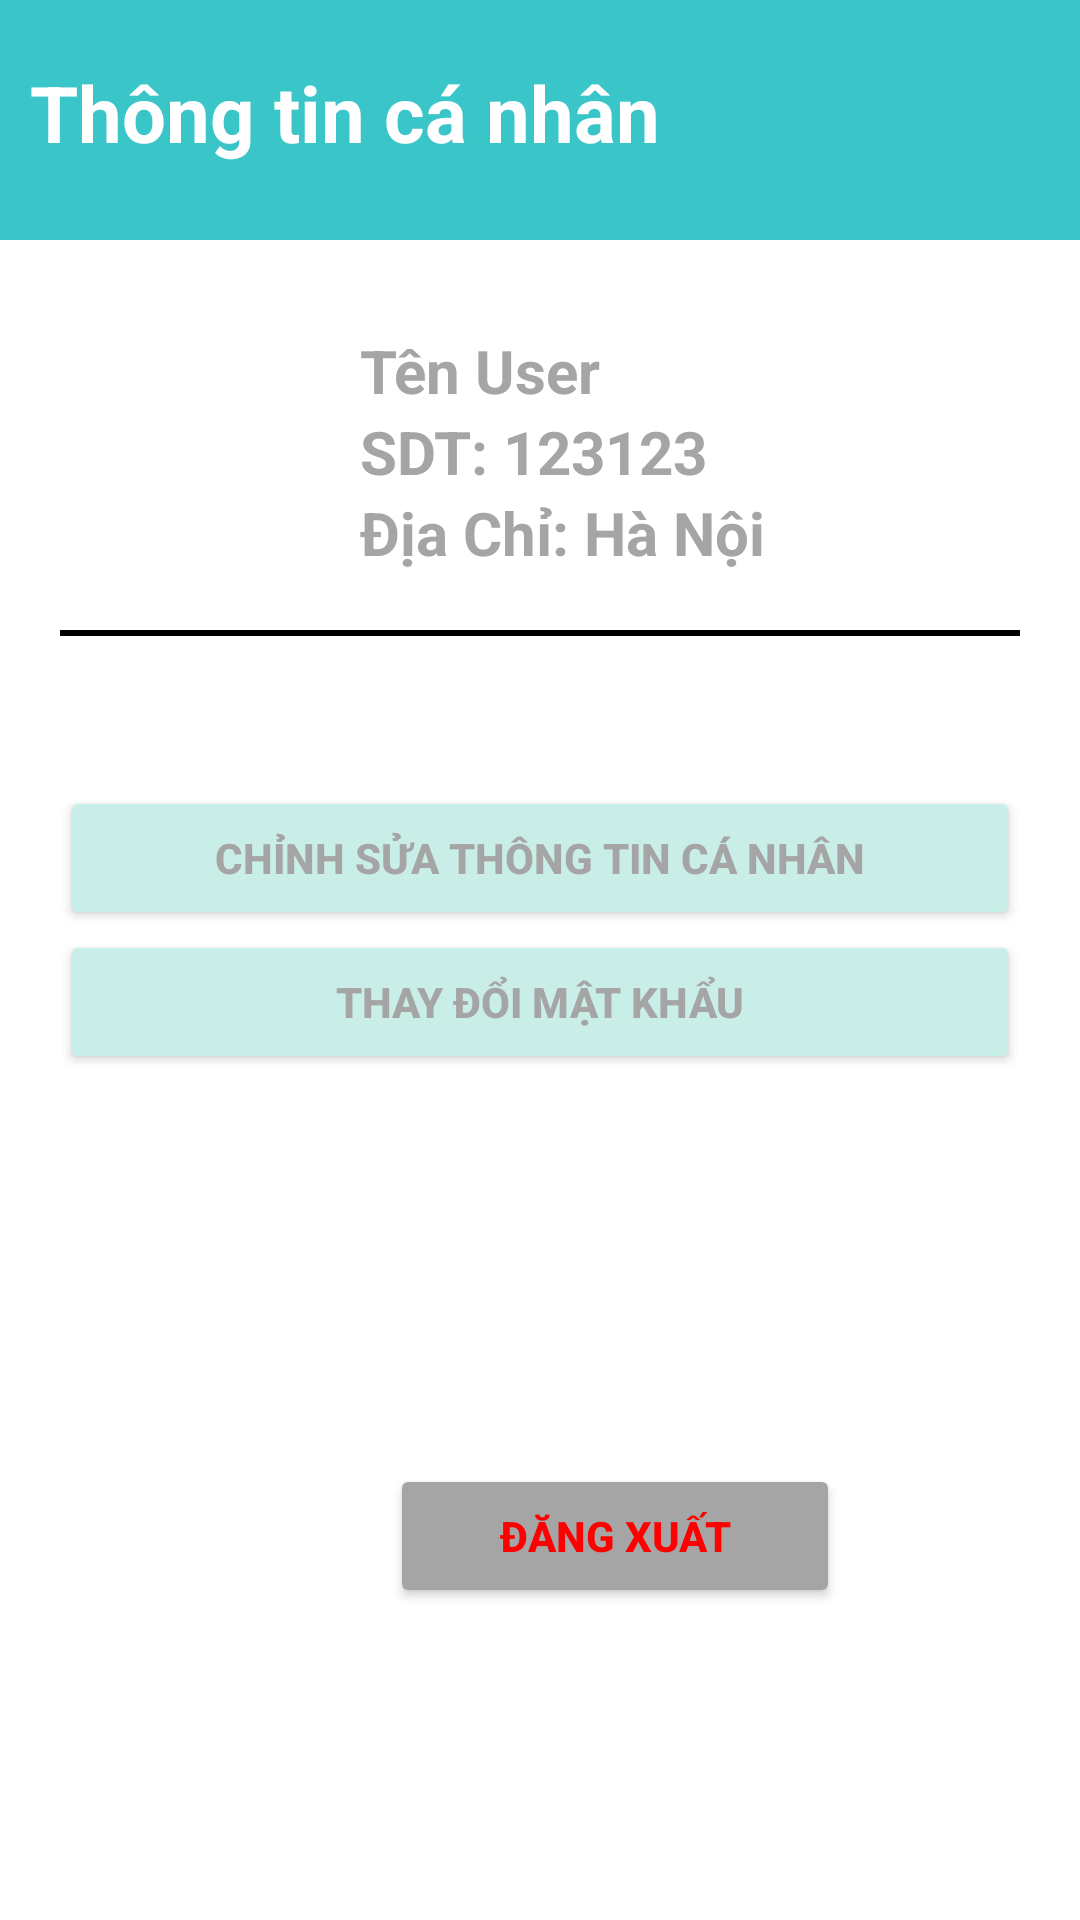

Here is an Android app screen rendered from its layout file. Give the layout XML and the strings, colors and styles it references.
<!-- AndroidManifest.xml: application theme Theme.G5_Coffee -->
<!-- res/layout/fragment_profile.xml -->
<?xml version="1.0" encoding="utf-8"?>
<LinearLayout xmlns:android="http://schemas.android.com/apk/res/android"
    xmlns:app="http://schemas.android.com/apk/res-auto"
    xmlns:tools="http://schemas.android.com/tools"
    android:layout_width="match_parent"
    android:layout_height="match_parent"
    android:orientation="vertical"
    tools:context=".Fragment.FragmentProfile">

    <TextView
        android:layout_width="match_parent"
        android:layout_height="80dp"
        android:background="@color/backgrounds"
        android:text="Thông tin cá nhân"
        android:textStyle="bold"
        android:textSize="26dp"
        android:textColor="@color/white"
        android:paddingTop="20dp"
        android:paddingLeft="10dp"/>

    <LinearLayout
        android:layout_width="wrap_content"
        android:layout_height="wrap_content"
        android:layout_marginTop="10dp"
        android:orientation="horizontal">
        <ImageView
            android:id="@+id/imageView"
            android:layout_width="100dp"
            android:layout_height="100dp"
            android:src="@drawable/ic_img_profile"
            android:layout_margin="10dp"/>

        <LinearLayout
            android:layout_width="match_parent"
            android:layout_height="wrap_content"
            android:layout_marginTop="20dp"
            android:orientation="vertical">

            <TextView
                android:id="@+id/tv_name_user"
                android:layout_width="wrap_content"
                android:layout_height="wrap_content"
                android:text="Tên User"
                android:textColor="#A5A5A5"
                android:textSize="20dp"
                android:textStyle="bold" />

            <TextView
                android:id="@+id/tv_sdt_user"
                android:layout_width="wrap_content"
                android:layout_height="wrap_content"
                android:text="SDT: 123123"
                android:textColor="#A5A5A5"
                android:textSize="20dp"
                android:textStyle="bold" />

            <TextView
                android:id="@+id/tv_Address_user"
                android:layout_width="wrap_content"
                android:layout_height="wrap_content"
                android:text="Địa Chỉ: Hà Nội"
                android:textColor="#A5A5A5"
                android:textSize="20dp"
                android:textStyle="bold" />


        </LinearLayout>

    </LinearLayout>



        <View
            android:layout_width="match_parent"
            android:layout_height="2dp"
            android:background="@color/black"
            android:layout_marginLeft="20dp"
            android:layout_marginRight="20dp"
            />


    <LinearLayout
        android:layout_width="match_parent"
        android:layout_height="wrap_content"
        android:layout_marginTop="50dp"
        android:orientation="vertical">

        <Button
            android:id="@+id/btn_edit_profile_user"
            android:layout_width="match_parent"
            android:layout_height="wrap_content"
            android:layout_marginLeft="20dp"
            android:layout_marginRight="20dp"
            android:text="Chỉnh Sửa Thông Tin Cá Nhân"
            android:textColor="#A5A5A5"
            android:textStyle="bold"
            app:backgroundTint="@color/blue_btn_profile"
            app:cornerRadius="15dp" />
        <Button
            android:id="@+id/btn_resets_pass_user"
            android:layout_width="match_parent"
            android:layout_height="wrap_content"
            android:layout_marginLeft="20dp"
            android:layout_marginRight="20dp"
            android:text="Thay Đổi Mật Khẩu"
            android:textColor="#A5A5A5"
            android:textStyle="bold"
            app:backgroundTint="@color/blue_btn_profile"
            app:cornerRadius="15dp" />
    </LinearLayout>
    <Button
        android:id="@+id/btn_logout_user"
        android:layout_width="150dp"
        android:layout_height="wrap_content"
        android:layout_marginRight="20dp"
        android:text="Đăng Xuất"
        android:textColor="@color/red"
        android:textStyle="bold"
        android:layout_marginTop="130dp"
        android:layout_marginLeft="130dp"
        app:backgroundTint="@color/xam"
        app:cornerRadius="15dp" />


</LinearLayout>
<!-- resources referenced by this layout -->
<resources>
  <color name="backgrounds">#3AC5C8</color>
  <color name="black">#FF000000</color>
  <color name="blue_btn_profile">#C8EEE7</color>
  <color name="red">#FF0000</color>
  <color name="white">#FFFFFFFF</color>
  <color name="xam">#A5A5A5</color>
  <style name="Theme.G5_Coffee" parent="Theme.MaterialComponents.DayNight.NoActionBar">
          
          <item name="colorPrimary">@color/purple_500</item>
          <item name="colorPrimaryVariant">@color/purple_700</item>
          <item name="colorOnPrimary">@color/white</item>
          
          <item name="colorSecondary">@color/teal_200</item>
          <item name="colorSecondaryVariant">@color/teal_700</item>
          <item name="colorOnSecondary">@color/black</item>
          
          <item name="android:statusBarColor">?attr/colorPrimaryVariant</item>
          
      </style>
  <color name="purple_500">#FF6200EE</color>
  <color name="purple_700">#FF3700B3</color>
  <color name="teal_200">#FF03DAC5</color>
  <color name="teal_700">#FF018786</color>
</resources>
